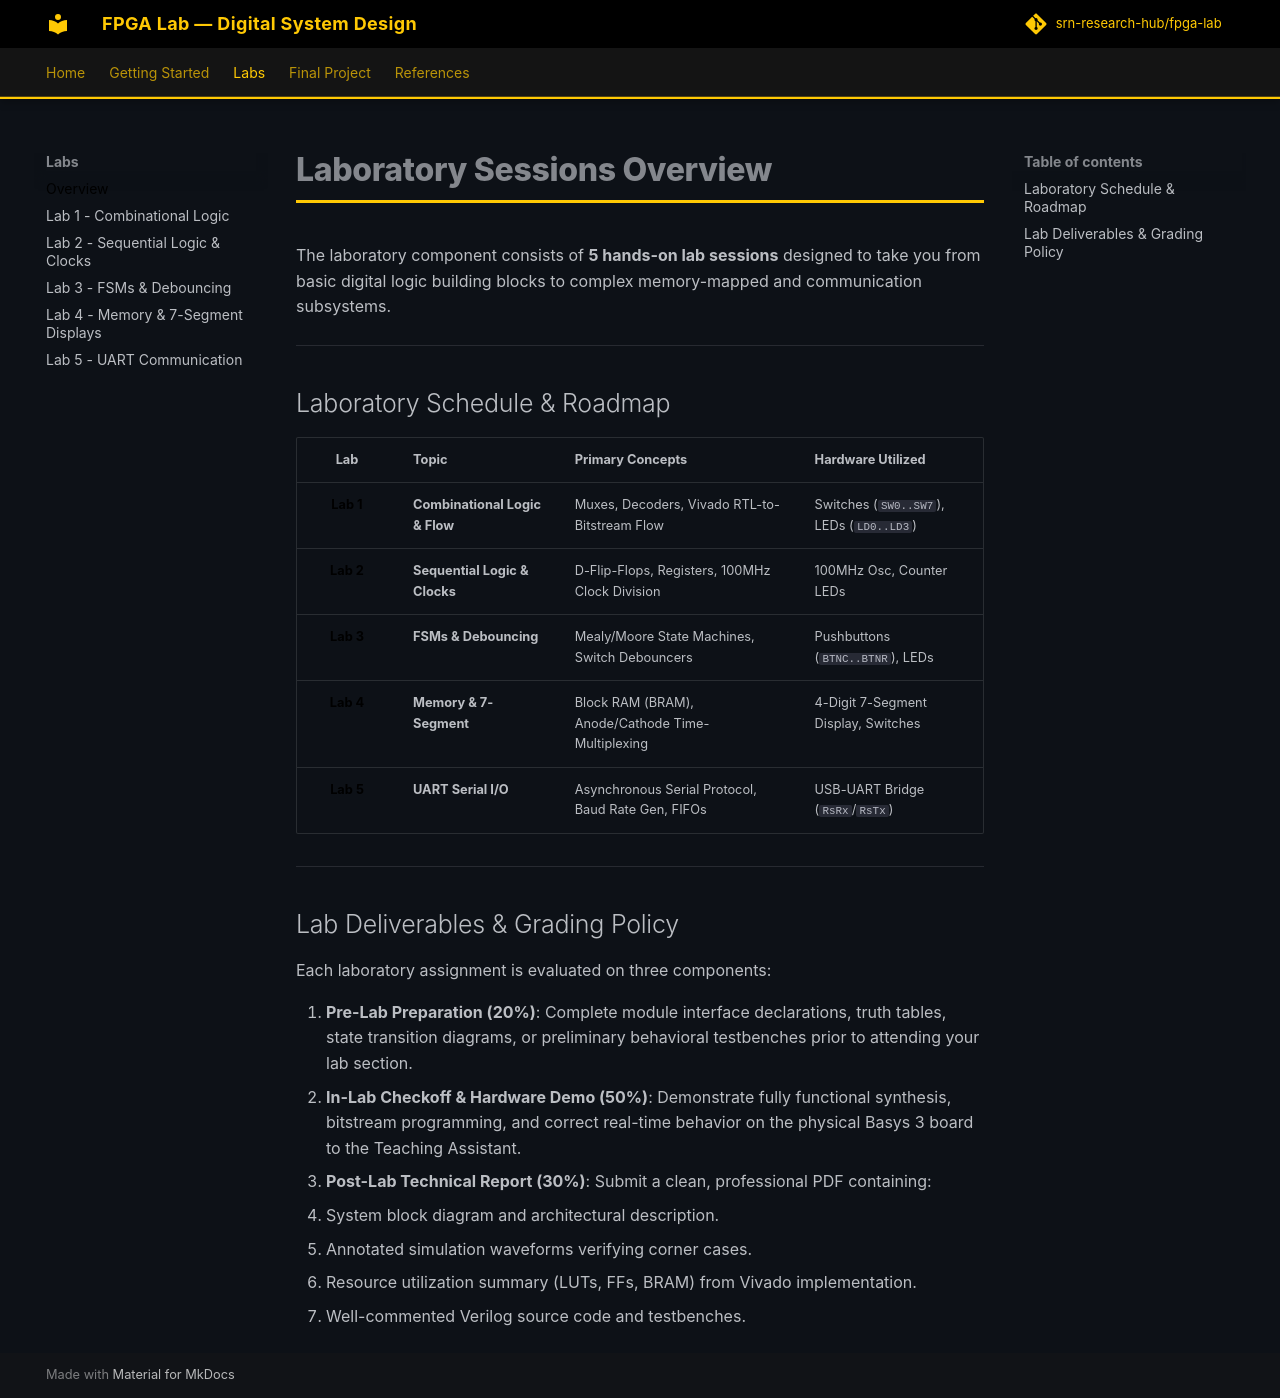

repository: srn-research-hub/fpga-lab · page: labs/index.html · generator: mkdocs

# Laboratory Sessions Overview

The laboratory component consists of **5 hands-on lab sessions** designed to take you from basic digital logic building blocks to complex memory-mapped and communication subsystems.

---

## Laboratory Schedule & Roadmap

| Lab | Topic | Primary Concepts | Hardware Utilized |
| :---: | :--- | :--- | :--- |
| **[Lab 1](lab1.md)** | **Combinational Logic & Flow** | Muxes, Decoders, Vivado RTL-to-Bitstream Flow | Switches (`SW0..SW7`), LEDs (`LD0..LD3`) |
| **[Lab 2](lab2.md)** | **Sequential Logic & Clocks** | D-Flip-Flops, Registers, 100MHz Clock Division | 100MHz Osc, Counter LEDs |
| **[Lab 3](lab3.md)** | **FSMs & Debouncing** | Mealy/Moore State Machines, Switch Debouncers | Pushbuttons (`BTNC..BTNR`), LEDs |
| **[Lab 4](lab4.md)** | **Memory & 7-Segment** | Block RAM (BRAM), Anode/Cathode Time-Multiplexing | 4-Digit 7-Segment Display, Switches |
| **[Lab 5](lab5.md)** | **UART Serial I/O** | Asynchronous Serial Protocol, Baud Rate Gen, FIFOs | USB-UART Bridge (`RsRx`/`RsTx`) |

---

## Lab Deliverables & Grading Policy

Each laboratory assignment is evaluated on three components:

1. **Pre-Lab Preparation (20%)**: Complete module interface declarations, truth tables, state transition diagrams, or preliminary behavioral testbenches prior to attending your lab section.
2. **In-Lab Checkoff & Hardware Demo (50%)**: Demonstrate fully functional synthesis, bitstream programming, and correct real-time behavior on the physical Basys 3 board to the Teaching Assistant.
3. **Post-Lab Technical Report (30%)**: Submit a clean, professional PDF containing:
   - System block diagram and architectural description.
   - Annotated simulation waveforms verifying corner cases.
   - Resource utilization summary (LUTs, FFs, BRAM) from Vivado implementation.
   - Well-commented Verilog source code and testbenches.
